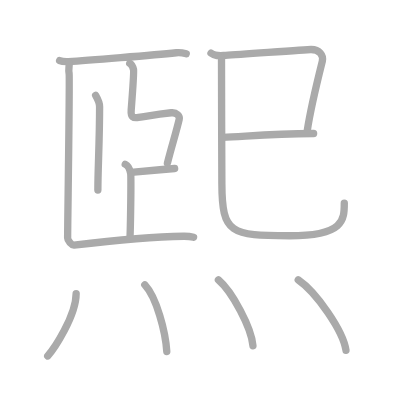
t = 0.00 s
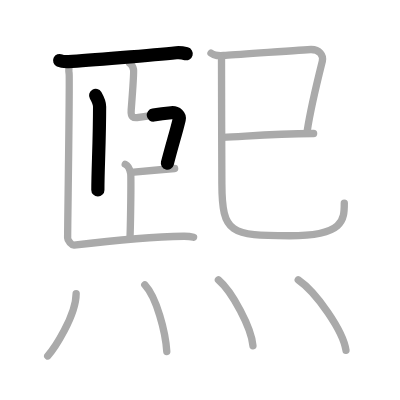
t = 2.50 s
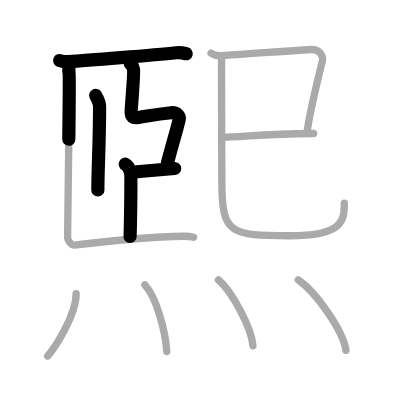
t = 5.25 s
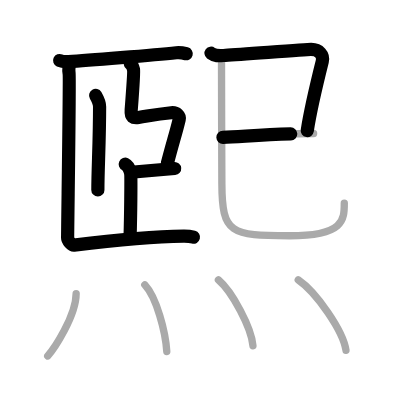
t = 7.75 s
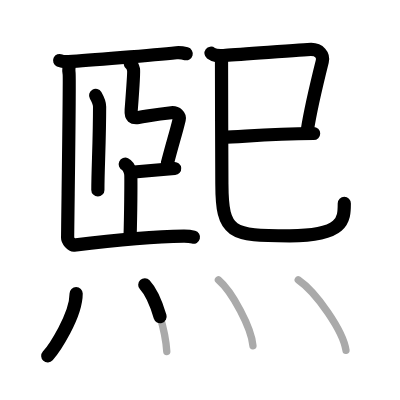
t = 10.50 s
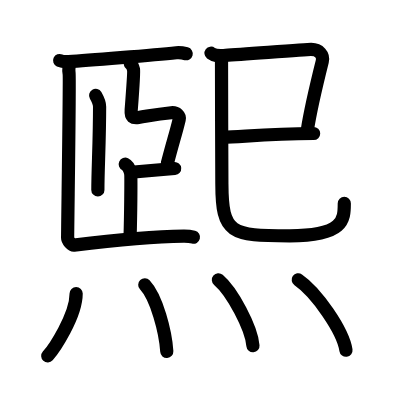
t = 13.00 s

The animated SVG that drew these frames (rendered in a browser with its animation timeline set to each time). Animation: 13 SMIL elements (animate=13); one cycle of 13.00 s.

<?xml version="1.0" standalone="no"?>
<!DOCTYPE svg PUBLIC "-//W3C//DTD SVG 1.1//EN"   "http://www.w3.org/Graphics/SVG/1.1/DTD/svg11.dtd">
<svg width="400px" height="400px"  version="1.1" xmlns="http://www.w3.org/2000/svg">
  <defs>
    <marker id="Triangle" viewBox="0 0 10 10" refX="0" refY="5" markerUnits="strokeWidth" markerWidth="3" style="stroke-opacity:0%;fill:#aaaaaa;" markerHeight="2" orient="auto">
      <path d="M 0 0 L 10 5 L 0 10 z" />
    </marker>
    
    <marker id="Arrow" viewBox="0 0 10 10" refX="5" refY="5" markerUnits="strokeWidth" markerWidth="1.8" style="stroke-opacity:0%;fill:#770000;" markerHeight="2" orient="auto">
      <path d="M 0 4 L 6 4 L 4 1 L 10 5 L 4 9 L 6 6 L 0 6 z" />
        <circle cx="5" cy="5" r="5" />
      </marker>
    
    <marker id="TriangleRed" viewBox="0 0 10 10" refX="0" refY="5" markerUnits="strokeWidth" markerWidth="3" style="stroke-opacity:0%;fill:#CC0000;" markerHeight="2" orient="auto">
      <path d="M 0 0 L 10 5 L 0 10 z" />
    </marker>
    
    <marker id="ArrowRed" viewBox="0 0 10 10" refX="5" refY="5" markerUnits="strokeWidth" markerWidth="1.8" style="stroke-opacity:0%;fill:#CC0000;" markerHeight="2" orient="auto">
      <path d="M 0 4 L 6 4 L 4 1 L 10 5 L 4 9 L 6 6 L 0 6 z" />
        <circle cx="5" cy="5" r="5" />
      </marker>
    
  </defs>
  
  <path style="fill:#ffffff; fill-opacity:100%; fill-rule:evenodd; stroke-width:0;" d="M 0 0 L 400px 0 L 400px 400px L 0 400px L 0 0" />

  <g transform="scale(3.6697247706422 3.6697247706422)">
<path style="fill:none; fill-opacity:0%; fill-rule:evenodd; stroke:#aaaaaa; stroke-opacity:100%; stroke-width: 1.5pt; stroke-linejoin:round; stroke-linecap:round;" d="M16.25 16.5c0.63 0.29 1.78 0.32 2.41 0.29C23.5 16.5 42 15 48.05 14.37c1.04-0.11 2.18 0.14 2.7 0.28"></path>
<path style="fill:none; fill-opacity:0%; fill-rule:evenodd; stroke:#aaaaaa; stroke-opacity:100%; stroke-width: 1.5pt; stroke-linejoin:round; stroke-linecap:round;" d="M26.06 25.99c0.44 0.76 1.08 2.23 1.08 3.08c0 9.43-0.47 16.93-0.47 22.7"></path>
<path style="fill:none; fill-opacity:0%; fill-rule:evenodd; stroke:#aaaaaa; stroke-opacity:100%; stroke-width: 1.5pt; stroke-linejoin:round; stroke-linecap:round;" d="M45.62 44.46c1.31-5.17 2.33-8.19 3.21-11.92c0.21-0.9-0.68-1.97-2.16-1.81C42.61 31.14 41 31.5 37.75 32c-1.5 0.23-2.15-0.1-2-2c0.25-3.25 0.76-10.49 0.64-11.02c-0.12-0.53-0.46-1.46-1.04-1.73"></path>
<path style="fill:none; fill-opacity:0%; fill-rule:evenodd; stroke:#aaaaaa; stroke-opacity:100%; stroke-width: 1.5pt; stroke-linejoin:round; stroke-linecap:round;" d="M35.72 46.95c2.28-0.2 7.78-0.7 11.87-1.03"></path>
<path style="fill:none; fill-opacity:0%; fill-rule:evenodd; stroke:#aaaaaa; stroke-opacity:100%; stroke-width: 1.5pt; stroke-linejoin:round; stroke-linecap:round;" d="M34.13 44.75c0.82 0.38 1.31 1.69 1.47 2.44c0.16 0.75 0 12.62-0.16 17.31"></path>
<path style="fill:none; fill-opacity:0%; fill-rule:evenodd; stroke:#aaaaaa; stroke-opacity:100%; stroke-width: 1.5pt; stroke-linejoin:round; stroke-linecap:round;" d="M18.87 17.25c0 1-0.26 1.75-0.04 2.75c0.22 1-0.4 41-0.4 44.88c0 0.69 1.1 1.99 1.73 1.91C26.75 66 41 64.5 50.05 64.37c1.05-0.01 2.18 0.14 2.7 0.28"></path>
<path style="fill:none; fill-opacity:0%; fill-rule:evenodd; stroke:#aaaaaa; stroke-opacity:100%; stroke-width: 1.5pt; stroke-linejoin:round; stroke-linecap:round;" d="M57.5 14.49c1.19 0.89 2.19 0.71 3.95 0.6c5.55-0.34 22.23-1.63 23.32-1.61C87 13.5 88.25 15 87.82 16.76c-0.17 0.68-3.11 12.36-4.11 18.96"></path>
<path style="fill:none; fill-opacity:0%; fill-rule:evenodd; stroke:#aaaaaa; stroke-opacity:100%; stroke-width: 1.5pt; stroke-linejoin:round; stroke-linecap:round;" d="M60.75 37.42c5.5-0.17 12.25-0.92 24.71-1.04"></path>
<path style="fill:none; fill-opacity:0%; fill-rule:evenodd; stroke:#aaaaaa; stroke-opacity:100%; stroke-width: 1.5pt; stroke-linejoin:round; stroke-linecap:round;" d="M60.36 15.8c-0.02 5.31 0.08 29.49 0.1 34.3c0.04 13.62 2.43 14.15 18.48 14.15c14.81 0 14.88-4.37 14.88-8.91"></path>
<path style="fill:none; fill-opacity:0%; fill-rule:evenodd; stroke:#aaaaaa; stroke-opacity:100%; stroke-width: 1.5pt; stroke-linejoin:round; stroke-linecap:round;" d="M20.75 80c0 6.16-6.15 15.24-7.75 17"></path>
<path style="fill:none; fill-opacity:0%; fill-rule:evenodd; stroke:#aaaaaa; stroke-opacity:100%; stroke-width: 1.5pt; stroke-linejoin:round; stroke-linecap:round;" d="M39.45 77.62c3.24 3.44 5.66 12.85 6 18.16"></path>
<path style="fill:none; fill-opacity:0%; fill-rule:evenodd; stroke:#aaaaaa; stroke-opacity:100%; stroke-width: 1.5pt; stroke-linejoin:round; stroke-linecap:round;" d="M59.52 76.26c3.74 3.18 9.02 13.05 9.41 17.96"></path>
<path style="fill:none; fill-opacity:0%; fill-rule:evenodd; stroke:#aaaaaa; stroke-opacity:100%; stroke-width: 1.5pt; stroke-linejoin:round; stroke-linecap:round;" d="M81.27 76.26c4.98 3.41 12.27 13.96 13.01 19.21"></path>

<path style="fill:none; fill-opacity:0%; fill-rule:evenodd; stroke:#000000; stroke-opacity:100%; stroke-width: 2.7pt; stroke-linejoin:round; stroke-linecap:round;" d="M16.25 16.5c0.63 0.29 1.78 0.32 2.41 0.29C23.5 16.5 42 15 48.05 14.37c1.04-0.11 2.18 0.14 2.7 0.28" pathLength="100" stroke-dashoffset="100" stroke-dasharray="100 105"><animate id="dashAnim1" attributeName="stroke-dashoffset" from="100" to="0" dur="1s" calcMode="linear" fill="freeze"/></path>
<path style="fill:none; fill-opacity:0%; fill-rule:evenodd; stroke:#000000; stroke-opacity:100%; stroke-width: 2.7pt; stroke-linejoin:round; stroke-linecap:round;" d="M26.06 25.99c0.44 0.76 1.08 2.23 1.08 3.08c0 9.43-0.47 16.93-0.47 22.7" pathLength="100" stroke-dashoffset="100" stroke-dasharray="100 105"><animate id="dashAnim2" attributeName="stroke-dashoffset" from="100" to="0" dur="1s" calcMode="linear" begin="dashAnim1.end" fill="freeze"/></path>
<path style="fill:none; fill-opacity:0%; fill-rule:evenodd; stroke:#000000; stroke-opacity:100%; stroke-width: 2.7pt; stroke-linejoin:round; stroke-linecap:round;" d="M45.62 44.46c1.31-5.17 2.33-8.19 3.21-11.92c0.21-0.9-0.68-1.97-2.16-1.81C42.61 31.14 41 31.5 37.75 32c-1.5 0.23-2.15-0.1-2-2c0.25-3.25 0.76-10.49 0.64-11.02c-0.12-0.53-0.46-1.46-1.04-1.73" pathLength="100" stroke-dashoffset="100" stroke-dasharray="100 105"><animate id="dashAnim3" attributeName="stroke-dashoffset" from="100" to="0" dur="1s" calcMode="linear" begin="dashAnim2.end" fill="freeze"/></path>
<path style="fill:none; fill-opacity:0%; fill-rule:evenodd; stroke:#000000; stroke-opacity:100%; stroke-width: 2.7pt; stroke-linejoin:round; stroke-linecap:round;" d="M35.72 46.95c2.28-0.2 7.78-0.7 11.87-1.03" pathLength="100" stroke-dashoffset="100" stroke-dasharray="100 105"><animate id="dashAnim4" attributeName="stroke-dashoffset" from="100" to="0" dur="1s" calcMode="linear" begin="dashAnim3.end" fill="freeze"/></path>
<path style="fill:none; fill-opacity:0%; fill-rule:evenodd; stroke:#000000; stroke-opacity:100%; stroke-width: 2.7pt; stroke-linejoin:round; stroke-linecap:round;" d="M34.13 44.75c0.82 0.38 1.31 1.69 1.47 2.44c0.16 0.75 0 12.62-0.16 17.31" pathLength="100" stroke-dashoffset="100" stroke-dasharray="100 105"><animate id="dashAnim5" attributeName="stroke-dashoffset" from="100" to="0" dur="1s" calcMode="linear" begin="dashAnim4.end" fill="freeze"/></path>
<path style="fill:none; fill-opacity:0%; fill-rule:evenodd; stroke:#000000; stroke-opacity:100%; stroke-width: 2.7pt; stroke-linejoin:round; stroke-linecap:round;" d="M18.87 17.25c0 1-0.26 1.75-0.04 2.75c0.22 1-0.4 41-0.4 44.88c0 0.69 1.1 1.99 1.73 1.91C26.75 66 41 64.5 50.05 64.37c1.05-0.01 2.18 0.14 2.7 0.28" pathLength="100" stroke-dashoffset="100" stroke-dasharray="100 105"><animate id="dashAnim6" attributeName="stroke-dashoffset" from="100" to="0" dur="1s" calcMode="linear" begin="dashAnim5.end" fill="freeze"/></path>
<path style="fill:none; fill-opacity:0%; fill-rule:evenodd; stroke:#000000; stroke-opacity:100%; stroke-width: 2.7pt; stroke-linejoin:round; stroke-linecap:round;" d="M57.5 14.49c1.19 0.89 2.19 0.71 3.95 0.6c5.55-0.34 22.23-1.63 23.32-1.61C87 13.5 88.25 15 87.82 16.76c-0.17 0.68-3.11 12.36-4.11 18.96" pathLength="100" stroke-dashoffset="100" stroke-dasharray="100 105"><animate id="dashAnim7" attributeName="stroke-dashoffset" from="100" to="0" dur="1s" calcMode="linear" begin="dashAnim6.end" fill="freeze"/></path>
<path style="fill:none; fill-opacity:0%; fill-rule:evenodd; stroke:#000000; stroke-opacity:100%; stroke-width: 2.7pt; stroke-linejoin:round; stroke-linecap:round;" d="M60.75 37.42c5.5-0.17 12.25-0.92 24.71-1.04" pathLength="100" stroke-dashoffset="100" stroke-dasharray="100 105"><animate id="dashAnim8" attributeName="stroke-dashoffset" from="100" to="0" dur="1s" calcMode="linear" begin="dashAnim7.end" fill="freeze"/></path>
<path style="fill:none; fill-opacity:0%; fill-rule:evenodd; stroke:#000000; stroke-opacity:100%; stroke-width: 2.7pt; stroke-linejoin:round; stroke-linecap:round;" d="M60.36 15.8c-0.02 5.31 0.08 29.49 0.1 34.3c0.04 13.62 2.43 14.15 18.48 14.15c14.81 0 14.88-4.37 14.88-8.91" pathLength="100" stroke-dashoffset="100" stroke-dasharray="100 105"><animate id="dashAnim9" attributeName="stroke-dashoffset" from="100" to="0" dur="1s" calcMode="linear" begin="dashAnim8.end" fill="freeze"/></path>
<path style="fill:none; fill-opacity:0%; fill-rule:evenodd; stroke:#000000; stroke-opacity:100%; stroke-width: 2.7pt; stroke-linejoin:round; stroke-linecap:round;" d="M20.75 80c0 6.16-6.15 15.24-7.75 17" pathLength="100" stroke-dashoffset="100" stroke-dasharray="100 105"><animate id="dashAnim10" attributeName="stroke-dashoffset" from="100" to="0" dur="1s" calcMode="linear" begin="dashAnim9.end" fill="freeze"/></path>
<path style="fill:none; fill-opacity:0%; fill-rule:evenodd; stroke:#000000; stroke-opacity:100%; stroke-width: 2.7pt; stroke-linejoin:round; stroke-linecap:round;" d="M39.45 77.62c3.24 3.44 5.66 12.85 6 18.16" pathLength="100" stroke-dashoffset="100" stroke-dasharray="100 105"><animate id="dashAnim11" attributeName="stroke-dashoffset" from="100" to="0" dur="1s" calcMode="linear" begin="dashAnim10.end" fill="freeze"/></path>
<path style="fill:none; fill-opacity:0%; fill-rule:evenodd; stroke:#000000; stroke-opacity:100%; stroke-width: 2.7pt; stroke-linejoin:round; stroke-linecap:round;" d="M59.52 76.26c3.74 3.18 9.02 13.05 9.41 17.96" pathLength="100" stroke-dashoffset="100" stroke-dasharray="100 105"><animate id="dashAnim12" attributeName="stroke-dashoffset" from="100" to="0" dur="1s" calcMode="linear" begin="dashAnim11.end" fill="freeze"/></path>
<path style="fill:none; fill-opacity:0%; fill-rule:evenodd; stroke:#000000; stroke-opacity:100%; stroke-width: 2.7pt; stroke-linejoin:round; stroke-linecap:round;" d="M81.27 76.26c4.98 3.41 12.27 13.96 13.01 19.21" pathLength="100" stroke-dashoffset="100" stroke-dasharray="100 105"><animate id="dashAnim13" attributeName="stroke-dashoffset" from="100" to="0" dur="1s" calcMode="linear" begin="dashAnim12.end" fill="freeze"/></path>

</g>

</svg>  
          
